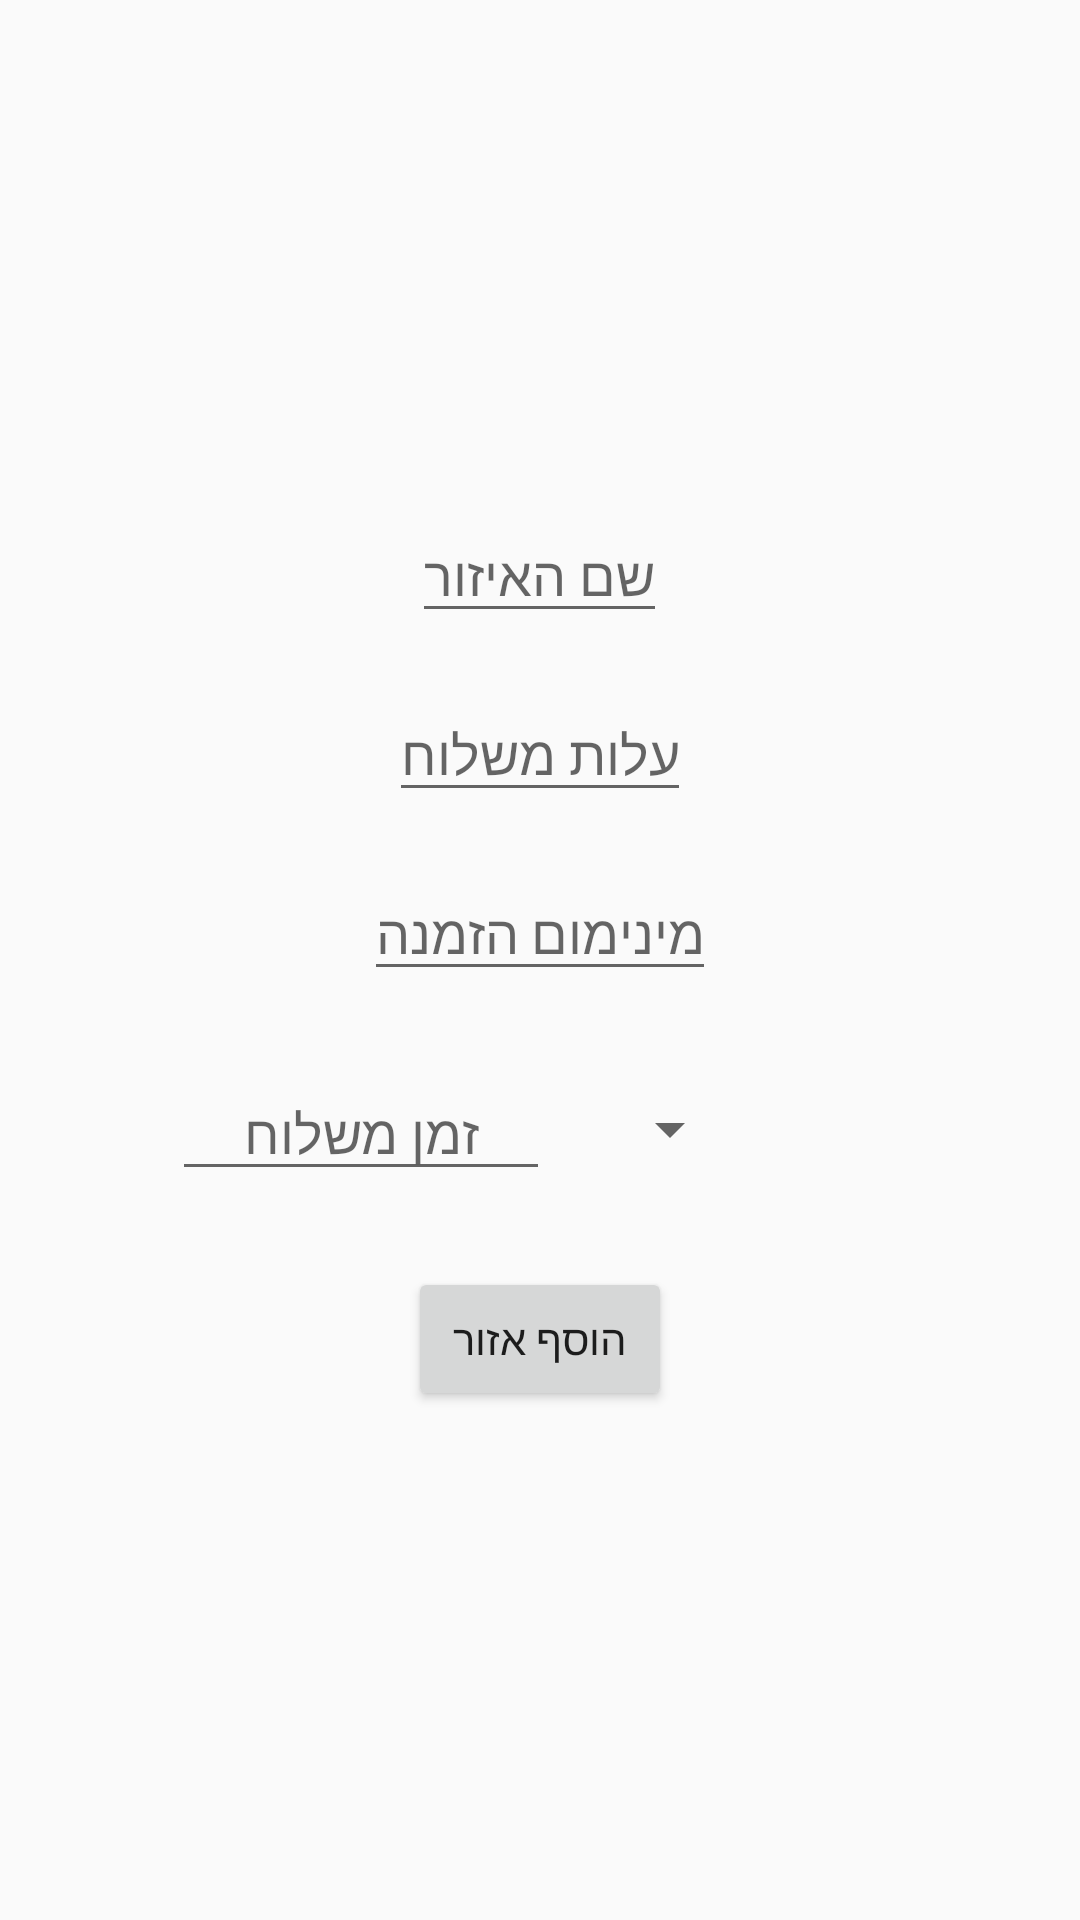

The Android layout XML behind this screen, and the referenced resources:
<!-- AndroidManifest.xml: application theme Theme.NishnushimAdmin -->
<!-- res/layout/add_area_for_delivery_pop_up_window.xml -->
<?xml version="1.0" encoding="utf-8"?>
<LinearLayout xmlns:android="http://schemas.android.com/apk/res/android"
    xmlns:tools="http://schemas.android.com/tools"
    android:layout_width="match_parent"
    android:layout_height="wrap_content"
    android:layout_gravity="center"
    android:layout_marginLeft="26dp"
    android:layout_marginRight="26dp"
    android:gravity="center"
    android:layoutDirection="rtl"
    android:orientation="vertical"
    android:padding="18dp">


    <AutoCompleteTextView
        android:id="@+id/area_name_edit_text_add_area_pop_up_window"
        android:layout_width="wrap_content"
        android:layout_height="wrap_content"
        android:hint="שם האיזור" />


    <EditText
        android:id="@+id/delivery_cost_edit_text_add_area_pop_up_window"
        android:layout_width="wrap_content"
        android:layout_height="wrap_content"
        android:layout_marginTop="18dp"
        android:hint="עלות משלוח" />


    <EditText
        android:id="@+id/min_to_deliver_edit_text_add_area_pop_up_window"
        android:layout_width="wrap_content"
        android:layout_height="wrap_content"
        android:layout_marginTop="18dp"
        android:hint="מינימום הזמנה" />


    <LinearLayout
        android:layout_width="match_parent"
        android:layout_height="wrap_content"
        android:layout_marginTop="18dp"
        android:gravity="center"
        android:layoutDirection="rtl"
        android:orientation="horizontal"
        android:weightSum="2">


        <Spinner
            android:id="@+id/delivery_classification_spinner_add_area_pop_up_window"
            android:layout_width="wrap_content"
            android:layout_height="wrap_content"
            android:layout_margin="16dp"
            android:layout_weight="1" />


        <LinearLayout
            android:layout_width="wrap_content"
            android:layout_height="wrap_content"
            android:layout_weight="1"
            android:layoutDirection="rtl"
            android:orientation="horizontal"
            android:weightSum="2">



            <EditText
                android:id="@+id/time_of_delivery_edit_text_add_area_pop_up_window"
                android:layout_width="wrap_content"
                android:layout_height="wrap_content"
                android:layout_weight="1"
                android:hint="זמן משלוח"
                android:gravity="center" />



            <EditText
                android:id="@+id/to_time_of_delivery_edit_text_add_area_pop_up_window"
                android:layout_width="wrap_content"
                android:layout_height="wrap_content"
                android:layout_marginRight="16dp"
                android:layout_weight="1"
                android:hint="זמן משלוח"
                android:gravity="center"
                android:visibility="gone"/>



        </LinearLayout>

    </LinearLayout>



    <Button
        android:id="@+id/add_area_for_delivery_btn_add_area_pop_up_window"
        android:layout_width="wrap_content"
        android:layout_height="wrap_content"
        android:layout_gravity="center"
        android:layout_marginTop="18dp"
        android:text="הוסף אזור" />


</LinearLayout>
<!-- resources referenced by this layout -->
<resources>
  <style name="Theme.NishnushimAdmin" parent="Theme.AppCompat.Light.NoActionBar">
          
          <item name="colorPrimary">@color/purple_500</item>
          <item name="colorPrimaryVariant">@color/purple_700</item>
          <item name="colorOnPrimary">@color/white</item>
          
          <item name="colorSecondary">@color/teal_200</item>
          <item name="colorSecondaryVariant">@color/teal_700</item>
          <item name="colorOnSecondary">@color/black</item>
          
          <item name="android:statusBarColor" tools:targetApi="l">?attr/colorPrimaryVariant</item>
          
      </style>
  <color name="purple_500">#FF6200EE</color>
  <color name="purple_700">#FF3700B3</color>
  <color name="white">#FFFFFFFF</color>
  <color name="teal_200">#FF03DAC5</color>
  <color name="teal_700">#FF018786</color>
  <color name="black">#FF000000</color>
</resources>
